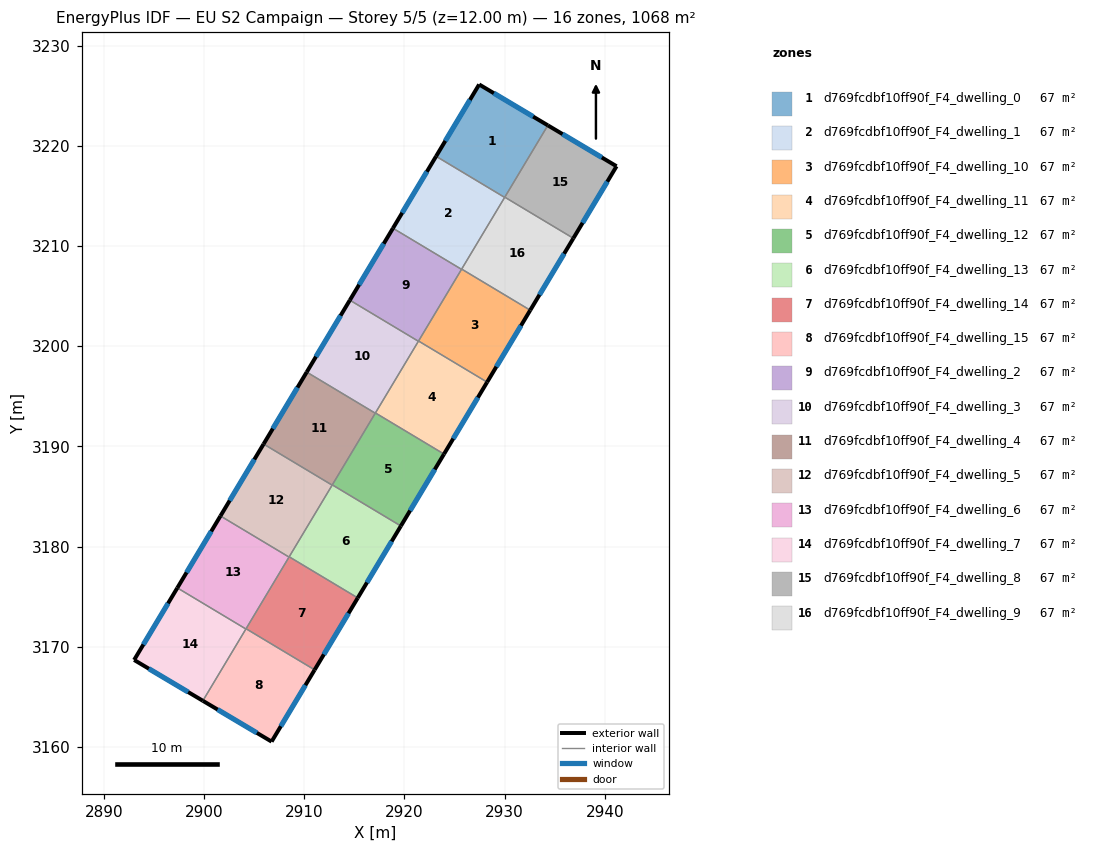
=== STOREY PLAN SPEC (per zone: floor XY polygon, exterior-wall plan segments, windows/doors) ===
zone 1: d769fcdbf10ff90f_F4_dwelling_0  (66.7 m²)
  floor: (2934.30, 3222.04) (2929.99, 3214.85) (2923.15, 3218.95) (2927.45, 3226.11)
  exterior wall: (2934.30, 3222.04) – (2927.45, 3226.11)  [8.0 m]
    window: (2932.84, 3222.91) – (2928.92, 3225.24)  [7.8 m²]
  exterior wall: (2927.45, 3226.11) – (2923.15, 3218.95)  [8.4 m]
    window: (2926.53, 3224.58) – (2924.07, 3220.48)  [8.2 m²]
  interior walls: 3
zone 2: d769fcdbf10ff90f_F4_dwelling_1  (66.7 m²)
  floor: (2929.99, 3214.85) (2925.69, 3207.67) (2918.85, 3211.77) (2923.15, 3218.95)
  exterior wall: (2923.15, 3218.95) – (2918.85, 3211.77)  [8.4 m]
    window: (2922.23, 3217.41) – (2919.77, 3213.31)  [8.2 m²]
  interior walls: 4
zone 3: d769fcdbf10ff90f_F4_dwelling_10  (66.7 m²)
  floor: (2932.55, 3203.59) (2928.24, 3196.42) (2921.40, 3200.52) (2925.71, 3207.69)
  exterior wall: (2928.24, 3196.42) – (2932.55, 3203.59)  [8.4 m]
    window: (2929.17, 3197.95) – (2931.63, 3202.05)  [8.2 m²]
  interior walls: 4
zone 4: d769fcdbf10ff90f_F4_dwelling_11  (66.7 m²)
  floor: (2928.24, 3196.42) (2923.94, 3189.24) (2917.10, 3193.34) (2921.40, 3200.52)
  exterior wall: (2923.94, 3189.24) – (2928.24, 3196.42)  [8.4 m]
    window: (2924.86, 3190.78) – (2927.32, 3194.88)  [8.2 m²]
  interior walls: 4
zone 5: d769fcdbf10ff90f_F4_dwelling_12  (66.7 m²)
  floor: (2923.94, 3189.24) (2919.64, 3182.06) (2912.80, 3186.17) (2917.10, 3193.34)
  exterior wall: (2919.64, 3182.06) – (2923.94, 3189.24)  [8.4 m]
    window: (2920.56, 3183.60) – (2923.02, 3187.70)  [8.2 m²]
  interior walls: 4
zone 6: d769fcdbf10ff90f_F4_dwelling_13  (66.7 m²)
  floor: (2919.64, 3182.06) (2915.34, 3174.89) (2908.50, 3178.99) (2912.80, 3186.17)
  exterior wall: (2915.34, 3174.89) – (2919.64, 3182.06)  [8.4 m]
    window: (2916.26, 3176.43) – (2918.72, 3180.53)  [8.2 m²]
  interior walls: 4
zone 7: d769fcdbf10ff90f_F4_dwelling_14  (66.7 m²)
  floor: (2915.34, 3174.89) (2911.04, 3167.71) (2904.20, 3171.81) (2908.50, 3178.99)
  exterior wall: (2911.04, 3167.71) – (2915.34, 3174.89)  [8.4 m]
    window: (2911.96, 3169.25) – (2914.42, 3173.35)  [8.2 m²]
  interior walls: 4
zone 8: d769fcdbf10ff90f_F4_dwelling_15  (66.7 m²)
  floor: (2911.04, 3167.71) (2906.74, 3160.55) (2899.88, 3164.62) (2904.18, 3171.79) (2904.20, 3171.81)
  exterior wall: (2906.74, 3160.55) – (2911.04, 3167.71)  [8.4 m]
    window: (2907.66, 3162.08) – (2910.12, 3166.18)  [8.2 m²]
  exterior wall: (2899.88, 3164.62) – (2906.74, 3160.55)  [8.0 m]
    window: (2901.35, 3163.75) – (2905.27, 3161.42)  [7.8 m²]
  interior walls: 3
zone 9: d769fcdbf10ff90f_F4_dwelling_2  (66.7 m²)
  floor: (2925.69, 3207.67) (2921.39, 3200.49) (2914.55, 3204.59) (2918.85, 3211.77)
  exterior wall: (2918.85, 3211.77) – (2914.55, 3204.59)  [8.4 m]
    window: (2917.93, 3210.23) – (2915.47, 3206.13)  [8.2 m²]
  interior walls: 4
zone 10: d769fcdbf10ff90f_F4_dwelling_3  (66.7 m²)
  floor: (2921.39, 3200.49) (2917.09, 3193.32) (2910.25, 3197.42) (2914.55, 3204.59)
  exterior wall: (2914.55, 3204.59) – (2910.25, 3197.42)  [8.4 m]
    window: (2913.63, 3203.06) – (2911.17, 3198.95)  [8.2 m²]
  interior walls: 4
zone 11: d769fcdbf10ff90f_F4_dwelling_4  (66.7 m²)
  floor: (2917.09, 3193.32) (2912.78, 3186.14) (2905.94, 3190.24) (2910.25, 3197.42)
  exterior wall: (2910.25, 3197.42) – (2905.94, 3190.24)  [8.4 m]
    window: (2909.32, 3195.88) – (2906.86, 3191.78)  [8.2 m²]
  interior walls: 4
zone 12: d769fcdbf10ff90f_F4_dwelling_5  (66.7 m²)
  floor: (2912.78, 3186.14) (2908.48, 3178.96) (2901.64, 3183.06) (2905.94, 3190.24)
  exterior wall: (2905.94, 3190.24) – (2901.64, 3183.06)  [8.4 m]
    window: (2905.02, 3188.70) – (2902.56, 3184.60)  [8.2 m²]
  interior walls: 4
zone 13: d769fcdbf10ff90f_F4_dwelling_6  (66.7 m²)
  floor: (2908.48, 3178.96) (2904.18, 3171.79) (2897.34, 3175.89) (2901.64, 3183.06)
  exterior wall: (2901.64, 3183.06) – (2897.34, 3175.89)  [8.4 m]
    window: (2900.72, 3181.53) – (2898.26, 3177.43)  [8.2 m²]
  interior walls: 4
zone 14: d769fcdbf10ff90f_F4_dwelling_7  (66.7 m²)
  floor: (2904.18, 3171.79) (2899.88, 3164.62) (2893.03, 3168.70) (2897.34, 3175.89)
  exterior wall: (2893.03, 3168.70) – (2899.88, 3164.62)  [8.0 m]
    window: (2894.50, 3167.83) – (2898.42, 3165.50)  [7.8 m²]
  exterior wall: (2897.34, 3175.89) – (2893.03, 3168.70)  [8.4 m]
    window: (2896.41, 3174.35) – (2893.95, 3170.24)  [8.2 m²]
  interior walls: 2
zone 15: d769fcdbf10ff90f_F4_dwelling_8  (66.7 m²)
  floor: (2941.16, 3217.96) (2936.85, 3210.77) (2930.01, 3214.87) (2934.30, 3222.04)
  exterior wall: (2941.16, 3217.96) – (2934.30, 3222.04)  [8.0 m]
    window: (2939.69, 3218.83) – (2935.77, 3221.16)  [7.8 m²]
  exterior wall: (2936.85, 3210.77) – (2941.16, 3217.96)  [8.4 m]
    window: (2937.77, 3212.31) – (2940.24, 3216.42)  [8.2 m²]
  interior walls: 2
zone 16: d769fcdbf10ff90f_F4_dwelling_9  (66.7 m²)
  floor: (2936.85, 3210.77) (2932.55, 3203.59) (2925.71, 3207.69) (2930.01, 3214.87)
  exterior wall: (2932.55, 3203.59) – (2936.85, 3210.77)  [8.4 m]
    window: (2933.47, 3205.13) – (2935.93, 3209.23)  [8.2 m²]
  interior walls: 4

=== DERIVED (storey summary) ===
Building: EU S2 Campaign
Storey: 5 of 5  (floor level z = 12.00 m)
Storey gross floor area: 1067.8 m²
Zones on this storey: 16
  - d769fcdbf10ff90f_F4_dwelling_0: floor 66.7 m²; exterior wall 16.3 m (49.0 m²); 2 window(s) 16.0 m²; WWR 32.7%
  - d769fcdbf10ff90f_F4_dwelling_1: floor 66.7 m²; exterior wall 8.4 m (25.1 m²); 1 window(s) 8.2 m²; WWR 32.7%
  - d769fcdbf10ff90f_F4_dwelling_10: floor 66.7 m²; exterior wall 8.4 m (25.1 m²); 1 window(s) 8.2 m²; WWR 32.7%
  - d769fcdbf10ff90f_F4_dwelling_11: floor 66.7 m²; exterior wall 8.4 m (25.1 m²); 1 window(s) 8.2 m²; WWR 32.7%
  - d769fcdbf10ff90f_F4_dwelling_12: floor 66.7 m²; exterior wall 8.4 m (25.1 m²); 1 window(s) 8.2 m²; WWR 32.7%
  - d769fcdbf10ff90f_F4_dwelling_13: floor 66.7 m²; exterior wall 8.4 m (25.1 m²); 1 window(s) 8.2 m²; WWR 32.7%
  - d769fcdbf10ff90f_F4_dwelling_14: floor 66.7 m²; exterior wall 8.4 m (25.1 m²); 1 window(s) 8.2 m²; WWR 32.7%
  - d769fcdbf10ff90f_F4_dwelling_15: floor 66.7 m²; exterior wall 16.3 m (49.0 m²); 2 window(s) 16.0 m²; WWR 32.7%
  - d769fcdbf10ff90f_F4_dwelling_2: floor 66.7 m²; exterior wall 8.4 m (25.1 m²); 1 window(s) 8.2 m²; WWR 32.7%
  - d769fcdbf10ff90f_F4_dwelling_3: floor 66.7 m²; exterior wall 8.4 m (25.1 m²); 1 window(s) 8.2 m²; WWR 32.7%
  - d769fcdbf10ff90f_F4_dwelling_4: floor 66.7 m²; exterior wall 8.4 m (25.1 m²); 1 window(s) 8.2 m²; WWR 32.7%
  - d769fcdbf10ff90f_F4_dwelling_5: floor 66.7 m²; exterior wall 8.4 m (25.1 m²); 1 window(s) 8.2 m²; WWR 32.7%
  - d769fcdbf10ff90f_F4_dwelling_6: floor 66.7 m²; exterior wall 8.4 m (25.1 m²); 1 window(s) 8.2 m²; WWR 32.7%
  - d769fcdbf10ff90f_F4_dwelling_7: floor 66.7 m²; exterior wall 16.4 m (49.1 m²); 2 window(s) 16.0 m²; WWR 32.7%
  - d769fcdbf10ff90f_F4_dwelling_8: floor 66.7 m²; exterior wall 16.4 m (49.1 m²); 2 window(s) 16.0 m²; WWR 32.7%
  - d769fcdbf10ff90f_F4_dwelling_9: floor 66.7 m²; exterior wall 8.4 m (25.1 m²); 1 window(s) 8.2 m²; WWR 32.7%
Zone adjacency (shared interzone walls):
  - d769fcdbf10ff90f_F4_dwelling_0 ↔ d769fcdbf10ff90f_F4_dwelling_1
  - d769fcdbf10ff90f_F4_dwelling_0 ↔ d769fcdbf10ff90f_F4_dwelling_8
  - d769fcdbf10ff90f_F4_dwelling_0 ↔ d769fcdbf10ff90f_F4_dwelling_9
  - d769fcdbf10ff90f_F4_dwelling_1 ↔ d769fcdbf10ff90f_F4_dwelling_10
  - d769fcdbf10ff90f_F4_dwelling_1 ↔ d769fcdbf10ff90f_F4_dwelling_2
  - d769fcdbf10ff90f_F4_dwelling_1 ↔ d769fcdbf10ff90f_F4_dwelling_9
  - d769fcdbf10ff90f_F4_dwelling_10 ↔ d769fcdbf10ff90f_F4_dwelling_11
  - d769fcdbf10ff90f_F4_dwelling_10 ↔ d769fcdbf10ff90f_F4_dwelling_2
  - d769fcdbf10ff90f_F4_dwelling_10 ↔ d769fcdbf10ff90f_F4_dwelling_9
  - d769fcdbf10ff90f_F4_dwelling_11 ↔ d769fcdbf10ff90f_F4_dwelling_12
  - d769fcdbf10ff90f_F4_dwelling_11 ↔ d769fcdbf10ff90f_F4_dwelling_2
  - d769fcdbf10ff90f_F4_dwelling_11 ↔ d769fcdbf10ff90f_F4_dwelling_3
  - d769fcdbf10ff90f_F4_dwelling_12 ↔ d769fcdbf10ff90f_F4_dwelling_13
  - d769fcdbf10ff90f_F4_dwelling_12 ↔ d769fcdbf10ff90f_F4_dwelling_3
  - d769fcdbf10ff90f_F4_dwelling_12 ↔ d769fcdbf10ff90f_F4_dwelling_4
  - d769fcdbf10ff90f_F4_dwelling_13 ↔ d769fcdbf10ff90f_F4_dwelling_14
  - d769fcdbf10ff90f_F4_dwelling_13 ↔ d769fcdbf10ff90f_F4_dwelling_4
  - d769fcdbf10ff90f_F4_dwelling_13 ↔ d769fcdbf10ff90f_F4_dwelling_5
  - d769fcdbf10ff90f_F4_dwelling_14 ↔ d769fcdbf10ff90f_F4_dwelling_15
  - d769fcdbf10ff90f_F4_dwelling_14 ↔ d769fcdbf10ff90f_F4_dwelling_5
  - d769fcdbf10ff90f_F4_dwelling_14 ↔ d769fcdbf10ff90f_F4_dwelling_6
  - d769fcdbf10ff90f_F4_dwelling_15 ↔ d769fcdbf10ff90f_F4_dwelling_6
  - d769fcdbf10ff90f_F4_dwelling_15 ↔ d769fcdbf10ff90f_F4_dwelling_7
  - d769fcdbf10ff90f_F4_dwelling_2 ↔ d769fcdbf10ff90f_F4_dwelling_3
  - d769fcdbf10ff90f_F4_dwelling_3 ↔ d769fcdbf10ff90f_F4_dwelling_4
  - d769fcdbf10ff90f_F4_dwelling_4 ↔ d769fcdbf10ff90f_F4_dwelling_5
  - d769fcdbf10ff90f_F4_dwelling_5 ↔ d769fcdbf10ff90f_F4_dwelling_6
  - d769fcdbf10ff90f_F4_dwelling_6 ↔ d769fcdbf10ff90f_F4_dwelling_7
  - d769fcdbf10ff90f_F4_dwelling_8 ↔ d769fcdbf10ff90f_F4_dwelling_9